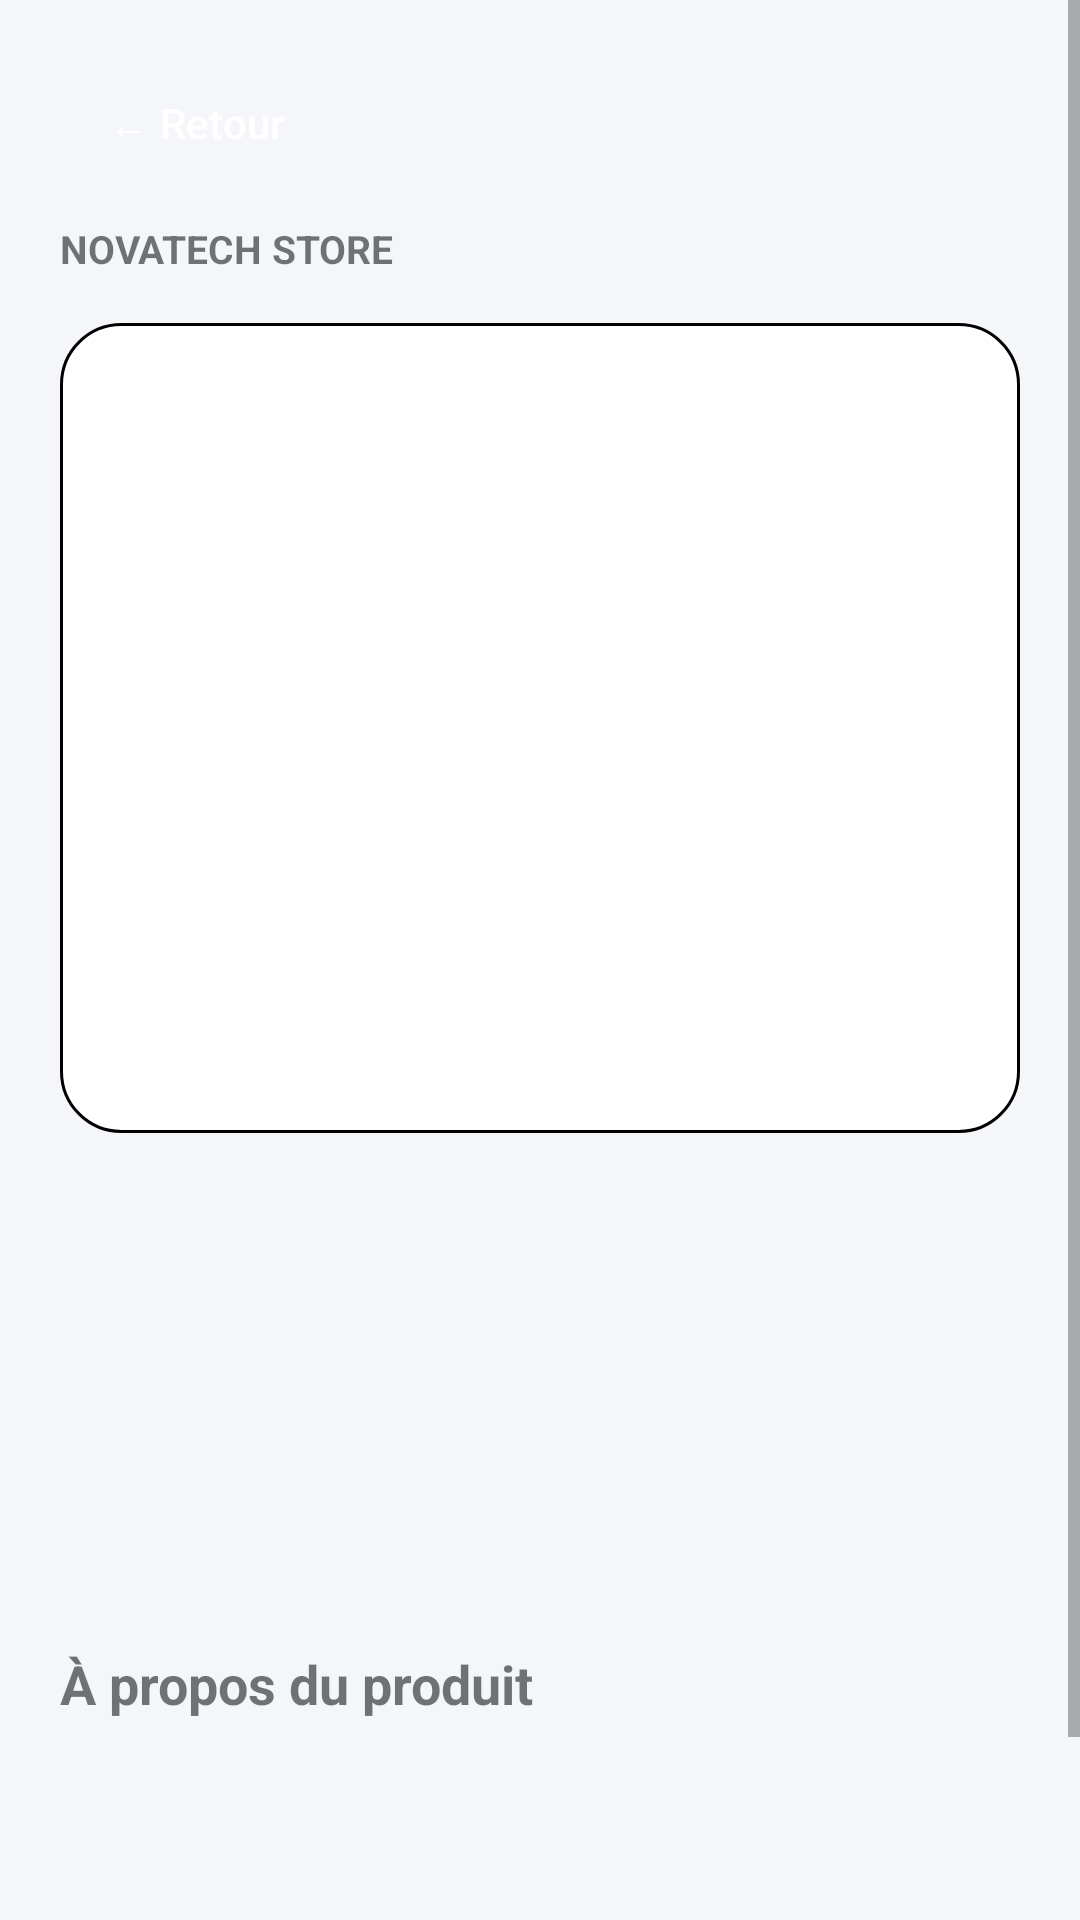

This screen was rendered from an Android layout file. Write that file and the resources it references.
<!-- AndroidManifest.xml: application theme Theme.AppCompat.Light.NoActionBar -->
<!-- res/layout/activity_product_detail.xml -->
<?xml version="1.0" encoding="utf-8"?>
<ScrollView xmlns:android="http://schemas.android.com/apk/res/android"
    android:layout_width="match_parent"
    android:layout_height="match_parent"
    android:background="@color/background_light"
    android:fitsSystemWindows="true">

    <LinearLayout
        android:layout_width="match_parent"
        android:layout_height="wrap_content"
        android:orientation="vertical"
        android:padding="20dp">
        <Button
            android:id="@+id/btnBack"
            android:layout_width="wrap_content"
            android:layout_height="42dp"
            android:layout_marginBottom="12dp"
            android:background="@drawable/btn_custom"
            android:text="← Retour"
            android:textAllCaps="false"
            android:textColor="@color/text_white"
            android:textSize="14sp"
            android:paddingStart="16dp"
            android:paddingEnd="16dp" />
        <TextView
            android:layout_width="wrap_content"
            android:layout_height="wrap_content"
            android:text="NOVATECH STORE"
            android:textColor="@color/olive_primary"
            android:textSize="13sp"
            android:textStyle="bold" />

        <ImageView
            android:id="@+id/imgProductDetail"
            android:layout_width="match_parent"
            android:layout_height="270dp"
            android:layout_marginTop="16dp"
            android:background="@drawable/bg_card"
            android:padding="22dp"
            android:scaleType="fitCenter"
            android:contentDescription="Photo du produit" />

        <TextView
            android:id="@+id/tvDetailCategory"
            android:layout_width="wrap_content"
            android:layout_height="wrap_content"
            android:layout_marginTop="22dp"
            android:textColor="@color/olive_primary"
            android:textSize="13sp"
            android:textStyle="bold" />

        <TextView
            android:id="@+id/tvDetailTitle"
            android:layout_width="match_parent"
            android:layout_height="wrap_content"
            android:layout_marginTop="7dp"
            android:textColor="@color/text_dark"
            android:textSize="25sp"
            android:textStyle="bold" />

        <TextView
            android:id="@+id/tvDetailPrice"
            android:layout_width="wrap_content"
            android:layout_height="wrap_content"
            android:layout_marginTop="10dp"
            android:textColor="@color/olive_primary"
            android:textSize="27sp"
            android:textStyle="bold" />

        <View
            android:layout_width="match_parent"
            android:layout_height="1dp"
            android:layout_marginTop="22dp"
            android:background="@color/pink_border" />

        <TextView
            android:layout_width="wrap_content"
            android:layout_height="wrap_content"
            android:layout_marginTop="22dp"
            android:text="À propos du produit"
            android:textColor="@color/text_dark"
            android:textSize="18sp"
            android:textStyle="bold" />

        <TextView
            android:id="@+id/tvDetailDescription"
            android:layout_width="match_parent"
            android:layout_height="wrap_content"
            android:layout_marginTop="10dp"
            android:lineSpacingExtra="6dp"
            android:textColor="@color/text_secondary"
            android:textSize="14sp" />

        <Button
            android:id="@+id/btnAddToCartDetail"
            android:layout_width="match_parent"
            android:layout_height="55dp"
            android:layout_marginTop="30dp"
            android:background="@drawable/btn_custom"
            android:text="Ajouter au panier"
            android:textAllCaps="false"
            android:textColor="@color/text_white"
            android:textSize="16sp"
            android:textStyle="bold" />

    </LinearLayout>
</ScrollView>
<!-- resources referenced by this layout -->
<resources>
  <color name="background_light">#F4F6F9</color>
  <color name="text_secondary">#A0A0B0</color>
  <color name="text_white">#FFFFFF</color>
  <!-- drawable bg_card (drawable) -->
  <?xml version="1.0" encoding="utf-8"?>
  <shape xmlns:android="http://schemas.android.com/apk/res/android">
      <solid android:color="#FFFFFF" />
      <corners android:radius="20dp" />
      <stroke
          android:width="1dp"
          android:color="@color/pink_border" />
  </shape>
  <!-- drawable btn_custom (drawable) -->
  <?xml version="1.0" encoding="utf-8"?>
  <shape xmlns:android="http://schemas.android.com/apk/res/android">
      <solid android:color="@color/olive_primary" />
      <corners android:radius="12dp" />
  </shape>
</resources>
